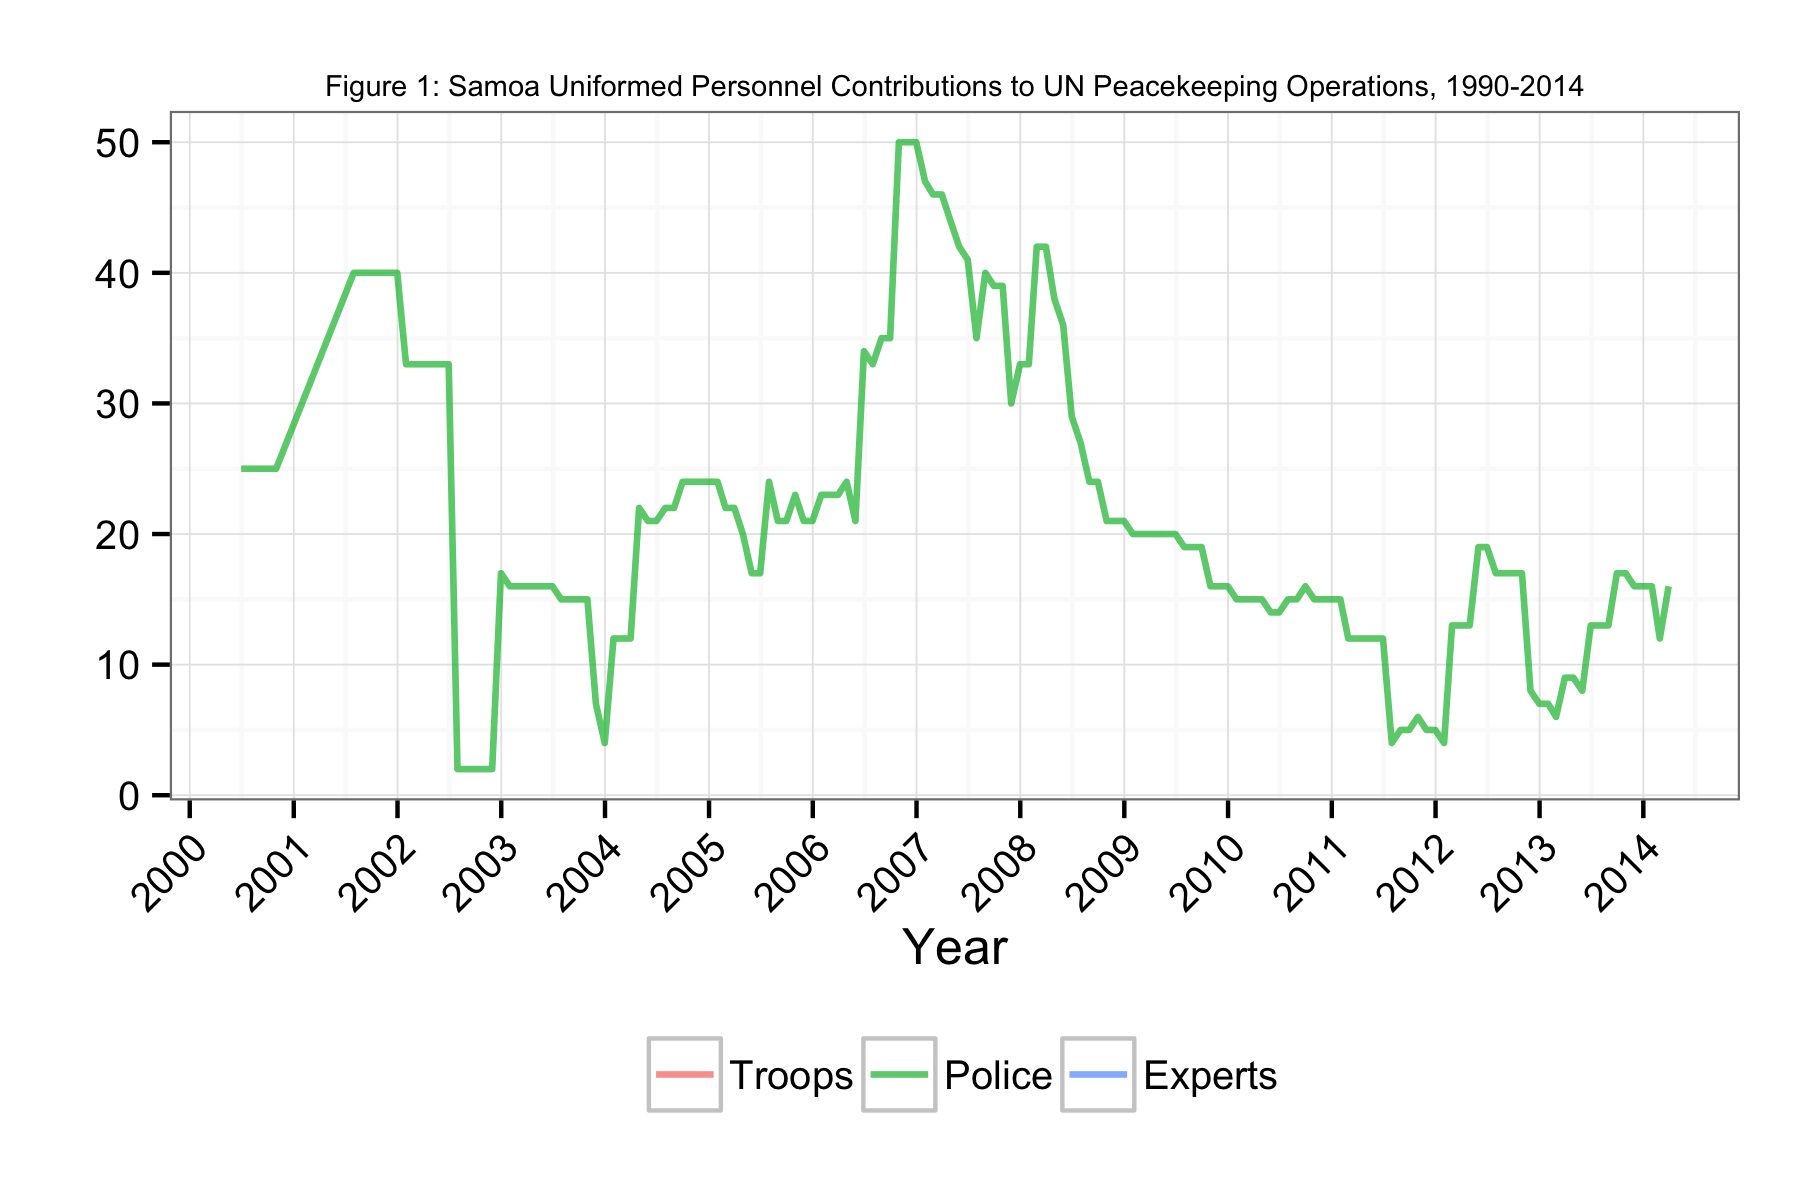

Source data for this figure (header and first rows):
Date, Troops, Police, Experts
2000-06-30, NA, 25, NA
2000-07-31, NA, 25, NA
2000-08-31, NA, 25, NA
2000-09-30, NA, 25, NA
2000-10-31, NA, 25, NA
2001-07-31, NA, 40, NA
2001-08-31, NA, 40, NA
2001-09-30, NA, 40, NA
2001-10-31, NA, 40, NA
2001-11-30, NA, 40, NA
2001-12-31, NA, 40, NA
2002-01-31, NA, 33, NA
2002-02-28, NA, 33, NA
2002-03-31, NA, 33, NA
2002-04-30, NA, 33, NA
2002-05-31, NA, 33, NA
2002-06-30, NA, 33, NA
2002-07-31, NA, 2, NA
2002-08-30, NA, 2, NA
2002-09-30, NA, 2, NA
2002-10-31, NA, 2, NA
2002-11-30, NA, 2, NA
2002-12-31, NA, 17, NA
2003-01-31, NA, 16, NA
2003-02-28, NA, 16, NA
2003-03-30, NA, 16, NA
2003-04-30, NA, 16, NA
2003-05-31, NA, 16, NA
2003-06-30, NA, 16, NA
2003-07-31, NA, 15, NA
2003-08-31, NA, 15, NA
2003-09-30, NA, 15, NA
2003-10-31, NA, 15, NA
2003-11-30, NA, 7, NA
2003-12-31, NA, 4, NA
2004-01-31, NA, 12, NA
2004-02-28, NA, 12, NA
2004-03-31, NA, 12, NA
2004-04-30, NA, 22, NA
2004-05-31, NA, 21, NA
2004-06-30, NA, 21, NA
2004-07-31, NA, 22, NA
2004-08-31, NA, 22, NA
2004-09-30, NA, 24, NA
2004-10-31, NA, 24, NA
2004-11-30, NA, 24, NA
2004-12-31, NA, 24, NA
2005-01-31, NA, 24, NA
2005-02-28, NA, 22, NA
2005-03-31, NA, 22, NA
2005-04-30, NA, 20, NA
2005-05-31, NA, 17, NA
2005-06-30, NA, 17, NA
2005-07-31, NA, 24, NA
2005-08-31, NA, 21, NA
2005-09-30, NA, 21, NA
2005-10-31, NA, 23, NA
2005-11-30, NA, 21, NA
2005-12-31, NA, 21, NA
2006-01-31, NA, 23, NA
... 98 more rows
